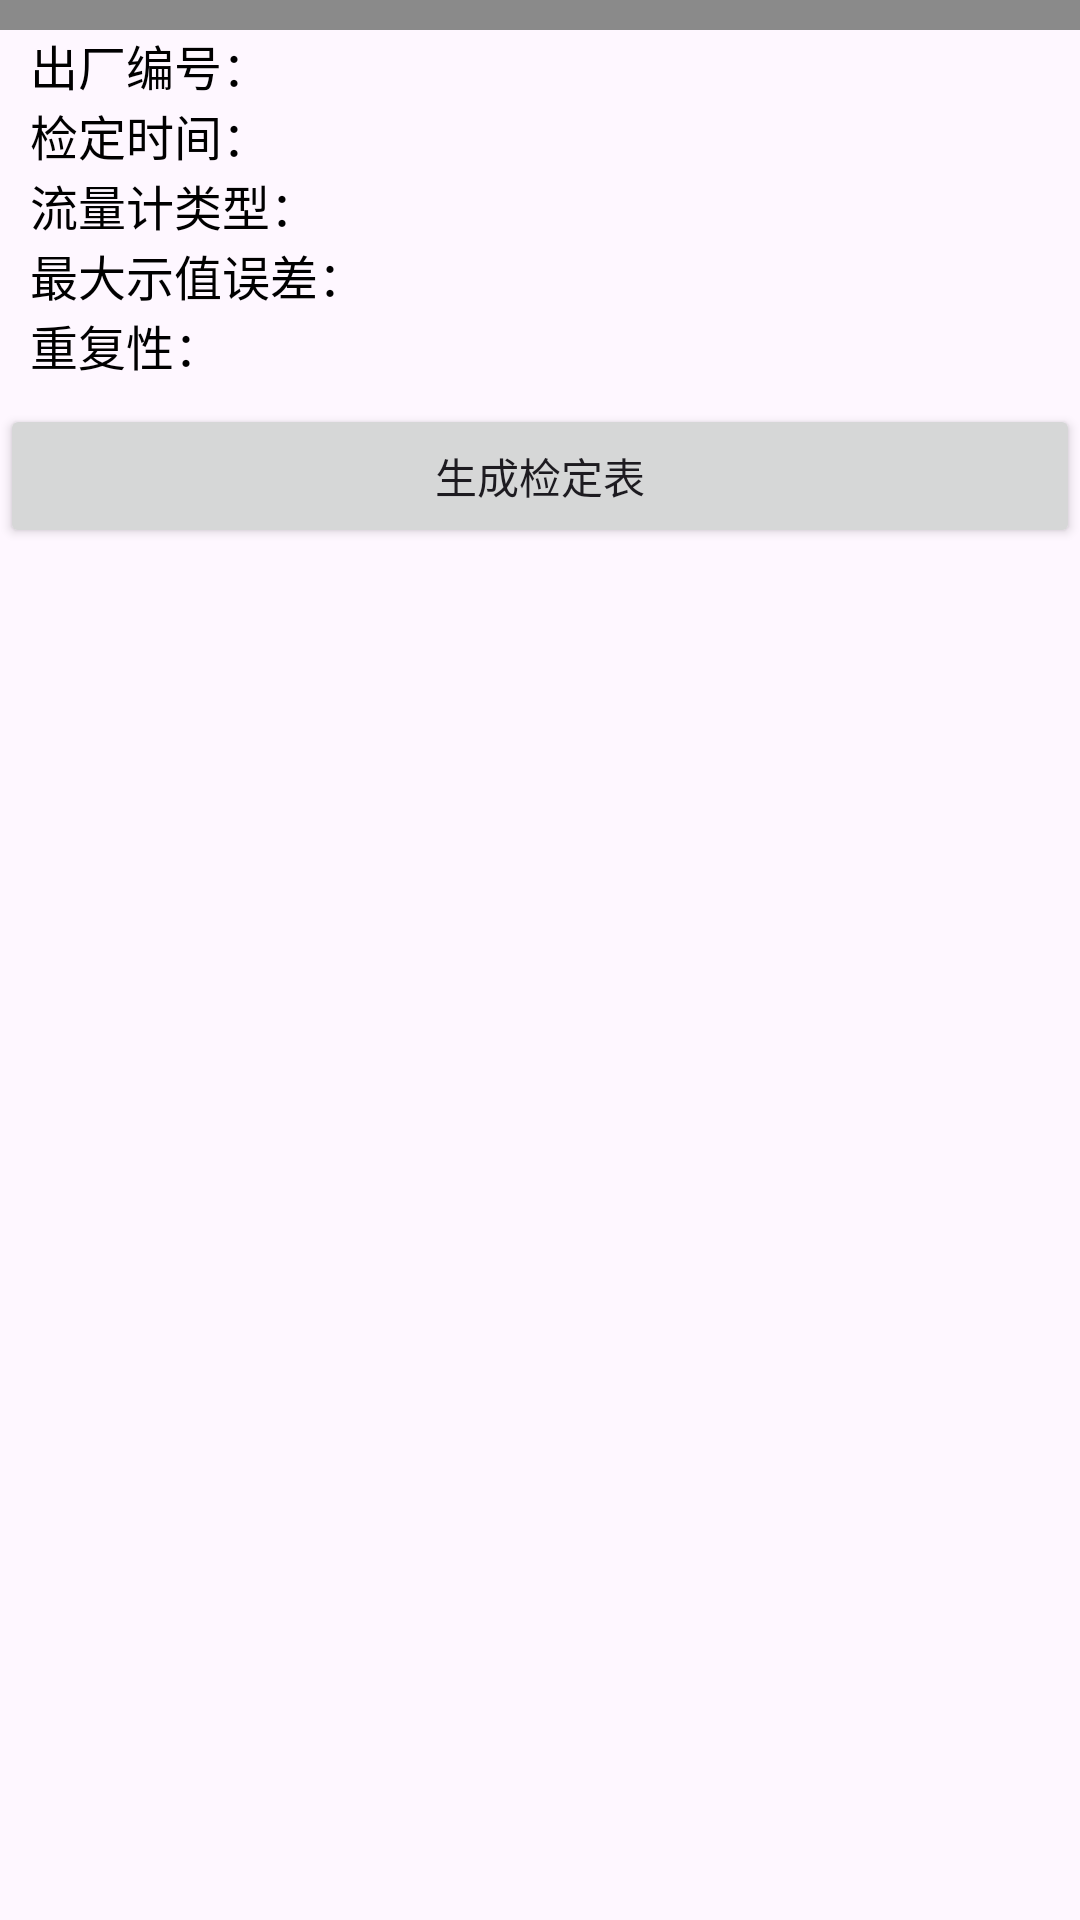

This screen was rendered from an Android layout file. Write that file and the resources it references.
<!-- AndroidManifest.xml: application theme Theme.NdLljdApp -->
<!-- res/layout/calinfor_item_view.xml -->
<?xml version="1.0" encoding="utf-8"?>
<LinearLayout xmlns:android="http://schemas.android.com/apk/res/android"
    android:layout_width="match_parent"
    android:layout_height="wrap_content"
    android:layout_marginTop="10dp"
    android:orientation="vertical">
    
    <LinearLayout
        android:layout_width="match_parent"
        android:layout_height="10dp"
       android:background="@color/grey"/>
    
    <LinearLayout
        android:layout_width="match_parent"
        android:paddingLeft="10dp"
        android:paddingRight="10dp"
        android:layout_height="wrap_content"
        android:orientation="horizontal">
    <TextView
        android:layout_width="0dp"
        android:layout_weight="1"
        android:layout_height="wrap_content"
        android:textColor="@color/black"
        android:text="@string/calInfor_devNo"
        android:textSize="@dimen/normal_text_size" />

    <TextView
        android:id="@+id/calInfor_devNo_content"
        android:layout_width="0dp"
        android:layout_weight="2"
        android:layout_height="wrap_content"
        android:textColor="@color/black"
        android:text=""
        android:textSize="@dimen/normal_text_size"
        />
    </LinearLayout>

    
    <LinearLayout
        android:layout_width="match_parent"
        android:paddingLeft="10dp"
        android:paddingRight="10dp"
        android:layout_height="wrap_content"
        android:orientation="horizontal">
        <TextView
            android:layout_width="0dp"
            android:layout_weight="1"
            android:layout_height="wrap_content"
            android:textColor="@color/black"
            android:text="@string/calInfor_date"
            android:textSize="@dimen/normal_text_size" />

        <TextView
            android:id="@+id/calInfor_date_content"
            android:layout_width="0dp"
            android:layout_weight="2"
            android:layout_height="wrap_content"
            android:textColor="@color/black"
            android:text=""
            android:textSize="@dimen/normal_text_size"
            />
    </LinearLayout>

    
    <LinearLayout
        android:layout_width="match_parent"
        android:paddingLeft="10dp"
        android:paddingRight="10dp"
        android:layout_height="wrap_content"
        android:orientation="horizontal">
        <TextView
            android:layout_width="0dp"
            android:layout_weight="1"
            android:layout_height="wrap_content"
            android:textColor="@color/black"
            android:text="@string/calInfor_type"
            android:textSize="@dimen/normal_text_size" />

        <TextView
            android:id="@+id/calInfor_type_content"
            android:layout_width="0dp"
            android:layout_weight="2"
            android:layout_height="wrap_content"
            android:textColor="@color/black"
            android:text=""
            android:textSize="@dimen/normal_text_size"
            />
    </LinearLayout>
    

    
    <LinearLayout
        android:layout_width="match_parent"
        android:paddingLeft="10dp"
        android:paddingRight="10dp"
        android:layout_height="wrap_content"
        android:orientation="horizontal">
        <TextView
            android:layout_width="0dp"
            android:layout_weight="1"
            android:layout_height="wrap_content"
            android:textColor="@color/black"
            android:text="@string/calInfor_accuracy"
            android:textSize="@dimen/normal_text_size" />

        <TextView
            android:id="@+id/calInfor_accuracy_content"
            android:layout_width="0dp"
            android:layout_weight="2"
            android:layout_height="wrap_content"
            android:textColor="@color/black"
            android:text=""
            android:textSize="@dimen/normal_text_size"
            />
    </LinearLayout>

    
    <LinearLayout
        android:layout_width="match_parent"
        android:paddingLeft="10dp"
        android:paddingRight="10dp"
        android:layout_height="wrap_content"
        android:orientation="horizontal">
        <TextView
            android:layout_width="0dp"
            android:layout_weight="1"
            android:layout_height="wrap_content"
            android:textColor="@color/black"
            android:text="@string/calInfor_uncertainty"
            android:textSize="@dimen/normal_text_size" />

        <TextView
            android:id="@+id/calInfor_uncertainty_content"
            android:layout_width="0dp"
            android:layout_weight="2"
            android:layout_height="wrap_content"
            android:textColor="@color/black"
            android:text=""
            android:textSize="@dimen/normal_text_size"
            />
    </LinearLayout>
    <Button
        android:id="@+id/btn_getVerificationTable"
        android:layout_width="match_parent"
        android:layout_height="wrap_content"
        android:layout_marginTop="8dp"
        android:text="@string/calInfor_getTable" />
</LinearLayout>
<!-- resources referenced by this layout -->
<resources>
  <color name="black">#000000</color>
  <color name="grey">#8a8a8a</color>
  <dimen name="normal_text_size">16sp</dimen>
  <string name="calInfor_accuracy">最大示值误差：</string>
  <string name="calInfor_date">检定时间：</string>
  <string name="calInfor_devNo">出厂编号：</string>
  <string name="calInfor_getTable">生成检定表</string>
  <string name="calInfor_type">流量计类型：</string>
  <string name="calInfor_uncertainty">重复性：</string>
  <style name="Theme.NdLljdApp" parent="Base.Theme.NdLljdApp" />
  <style name="Base.Theme.NdLljdApp" parent="Theme.Material3.DayNight">
          
          
      </style>
</resources>
